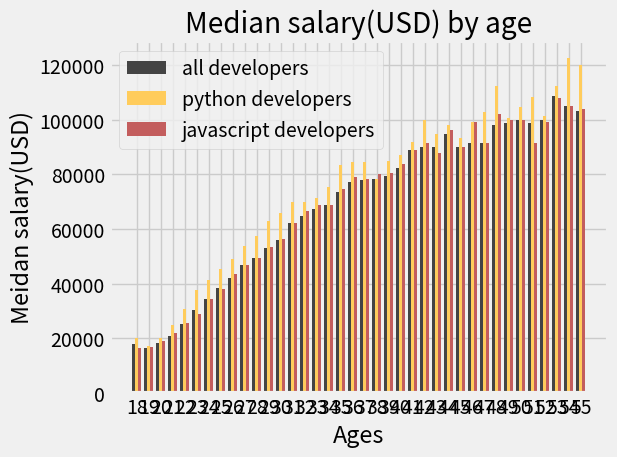

Recreate this plot in Python.
import numpy as np
import matplotlib.pyplot as plt
plt.style.use('fivethirtyeight')

age_x=[18, 19, 20, 21, 22, 23, 24, 25, 26, 27, 28, 29, 30, 31, 32, 33, 34, 35,
          36, 37, 38, 39, 40, 41, 42, 43, 44, 45, 46, 47, 48, 49, 50, 51, 52, 53, 54, 55]

x_indexs=np.arange(len(age_x))
width=0.25


dev_y=[17784, 16500, 18012, 20628, 25206, 30252, 34368, 38496, 42000, 46752, 49320, 53200, 56000, 62316, 64928, 67317, 68748, 73752, 77232,
         78000, 78508, 79536, 82488, 88935, 90000, 90056, 95000, 90000, 91633, 91660, 98150, 98964, 100000, 98988, 100000, 108923, 105000, 103117]



#python developers


pi_de_y=[20046, 17100, 20000, 24744, 30500, 37732, 41247, 45372, 48876, 53850, 57287, 63016, 65998, 70003, 70000, 71496, 75370, 83640, 84666,
            84392, 78254, 85000, 87038, 91991, 100000, 94796, 97962, 93302, 99240, 102736, 112285, 100771, 104708, 108423, 101407, 112542, 122870, 120000]


#java script developer
ja_de_y=[16446, 16791, 18942, 21780, 25704, 29000, 34372, 37810, 43515, 46823, 49293, 53437, 56373, 62375, 66674, 68745, 68746, 74583, 79000,
            78508, 79996, 80403, 83820, 88833, 91660, 87892, 96243, 90000, 99313, 91660, 102264, 100000, 100000, 91660, 99240, 108000, 105000, 104000]


plt.bar(x_indexs-width,dev_y,color= '#444444',width=width,linestyle='-' ,linewidth=3,label="all developers")
plt.bar(x_indexs,pi_de_y, color='#ffcc5c',width=width,label="python developers")
plt.bar(x_indexs+width,ja_de_y, color='#c35d5d',width=width,linestyle='--',linewidth=2,label="javascript developers")
plt.xticks(ticks=x_indexs,labels=age_x)
plt.title("Median salary(USD) by age")
plt.ylabel("Meidan salary(USD)")
plt.xlabel("Ages")
plt.legend()
plt.tight_layout()
plt.show()